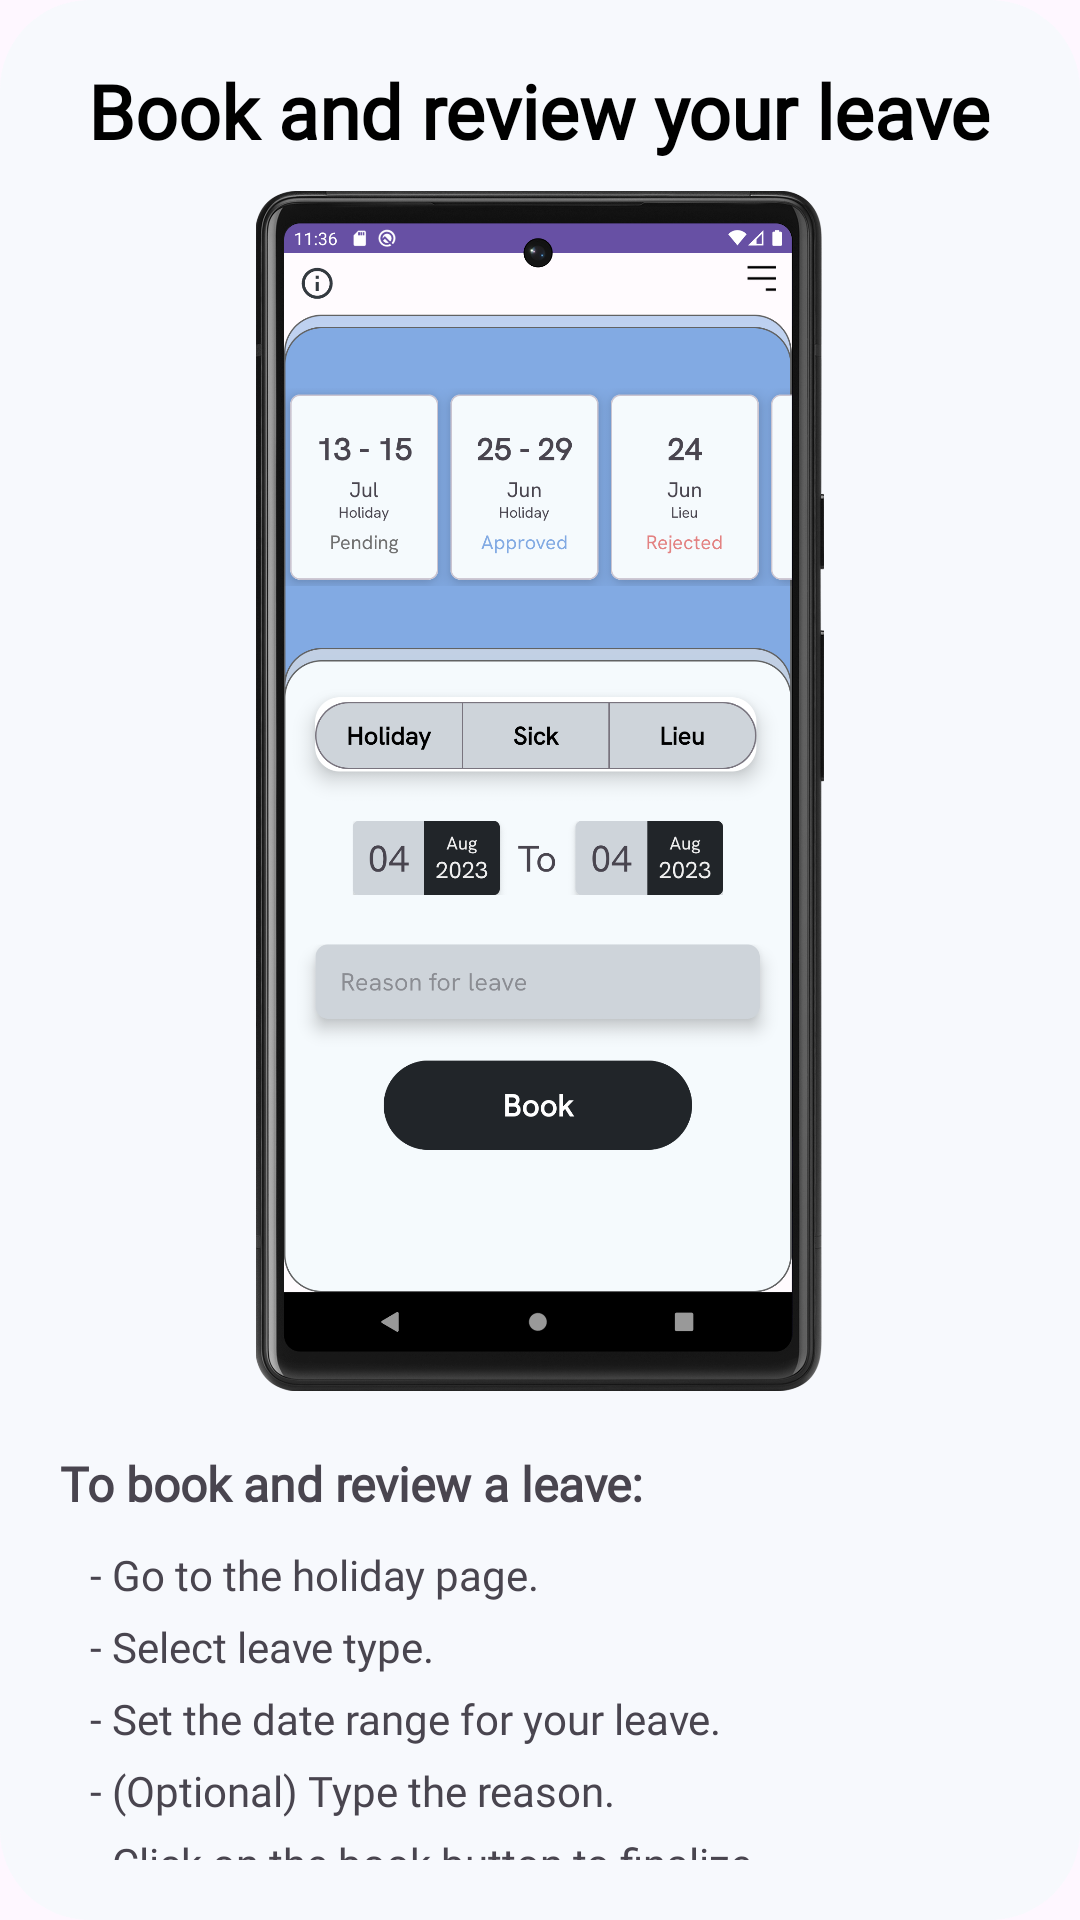

Write the Android layout XML for this screen, with the resource values it uses.
<!-- AndroidManifest.xml: application theme Theme.Personnel -->
<!-- res/layout/guide3_pop_up.xml -->
<?xml version="1.0" encoding="utf-8"?>
<RelativeLayout xmlns:android="http://schemas.android.com/apk/res/android"
    android:layout_width="match_parent"
    android:layout_height="match_parent"
    android:background="@drawable/pop_up_guide_layout">

    <TextView
        android:id="@+id/title"
        android:layout_width="wrap_content"
        android:layout_height="wrap_content"
        android:textSize="25dp"
        android:textColor="@color/black"
        android:fontFamily="@font/hanken_grotesk"
        android:textAlignment="center"
        android:textFontWeight="600"
        android:layout_centerHorizontal="true"
        android:layout_marginTop="20dp"
        android:layout_marginBottom="10dp"
        android:text="Book and review your leave"/>

    <ImageView
        android:id="@+id/video"
        android:layout_below="@+id/title"
        android:layout_width="wrap_content"
        android:layout_height="400dp"
        android:src="@drawable/holliday"/>

    <LinearLayout
        android:id="@+id/information"
        android:layout_below="@+id/video"
        android:layout_margin="20dp"
        android:layout_width="match_parent"
        android:layout_height="230dp"
        android:orientation="vertical">

        <TextView
            android:layout_width="wrap_content"
            android:layout_height="wrap_content"
            android:textSize="16dp"
            android:fontFamily="@font/hanken_grotesk"
            android:text="To book and review a leave:"
            android:layout_marginBottom="10dp"
            android:textStyle="bold"/>

        <TextView
            android:layout_width="wrap_content"
            android:fontFamily="@font/hanken_grotesk"
            android:layout_height="wrap_content"
            android:text="   - Go to the holiday page." />

        <TextView
            android:layout_width="wrap_content"
            android:layout_height="wrap_content"
            android:fontFamily="@font/hanken_grotesk"
            android:layout_marginTop="5dp"
            android:text="   - Select leave type."/>

        <TextView
            android:layout_width="wrap_content"
            android:layout_height="wrap_content"
            android:fontFamily="@font/hanken_grotesk"
            android:layout_marginTop="5dp"
            android:text="   - Set the date range for your leave."/>

        <TextView
            android:layout_width="wrap_content"
            android:layout_height="wrap_content"
            android:layout_marginTop="5dp"
            android:fontFamily="@font/hanken_grotesk"
            android:text="   - (Optional) Type the reason."/>

        <TextView
            android:layout_width="wrap_content"
            android:layout_height="wrap_content"
            android:layout_marginTop="5dp"
            android:fontFamily="@font/hanken_grotesk"
            android:text="   - Click on the book button to finalize."/>

        <TextView
            android:layout_width="wrap_content"
            android:layout_height="wrap_content"
            android:fontFamily="@font/hanken_grotesk"
            android:text="   - Your booking should appear on top as"
            android:layout_marginTop="5dp"/>

        <TextView
            android:layout_width="wrap_content"
            android:layout_height="wrap_content"
            android:fontFamily="@font/hanken_grotesk"
            android:text="     'Pending'."
            />

        <TextView
            android:layout_width="wrap_content"
            android:layout_height="wrap_content"
            android:fontFamily="@font/hanken_grotesk"
            android:layout_marginTop="5dp"
            android:text="   - When reviewed by HR it will appear as "/>

        <TextView
            android:layout_width="wrap_content"
            android:layout_height="wrap_content"
            android:fontFamily="@font/hanken_grotesk"
            android:text="     'Approved' or 'Rejected'."/>
    </LinearLayout>

    <Button
        android:id="@+id/backGuide3"
        android:layout_width="100dp"
        android:layout_height="50dp"
        android:text="Back"
        android:backgroundTint="@color/black"
        android:layout_centerHorizontal="true"
        android:layout_below="@+id/information"
        android:layout_marginBottom="10dp"/>

</RelativeLayout>
<!-- resources referenced by this layout -->
<resources>
  <color name="black">#FF000000</color>
  <!-- drawable holliday: png bitmap (drawable, 575082 bytes) -->
  <!-- drawable pop_up_guide_layout (drawable) -->
  <?xml version="1.0" encoding="utf-8"?>
          <shape xmlns:android="http://schemas.android.com/apk/res/android"
              android:shape="rectangle">
              <solid android:color="#C8F5FAFD"/>
              <corners android:radius="30dp"/>
          </shape>
  <style name="Theme.Personnel" parent="Base.Theme.Personnel" />
  <style name="Base.Theme.Personnel" parent="Theme.Material3.DayNight.NoActionBar">
          
          
      </style>
</resources>
